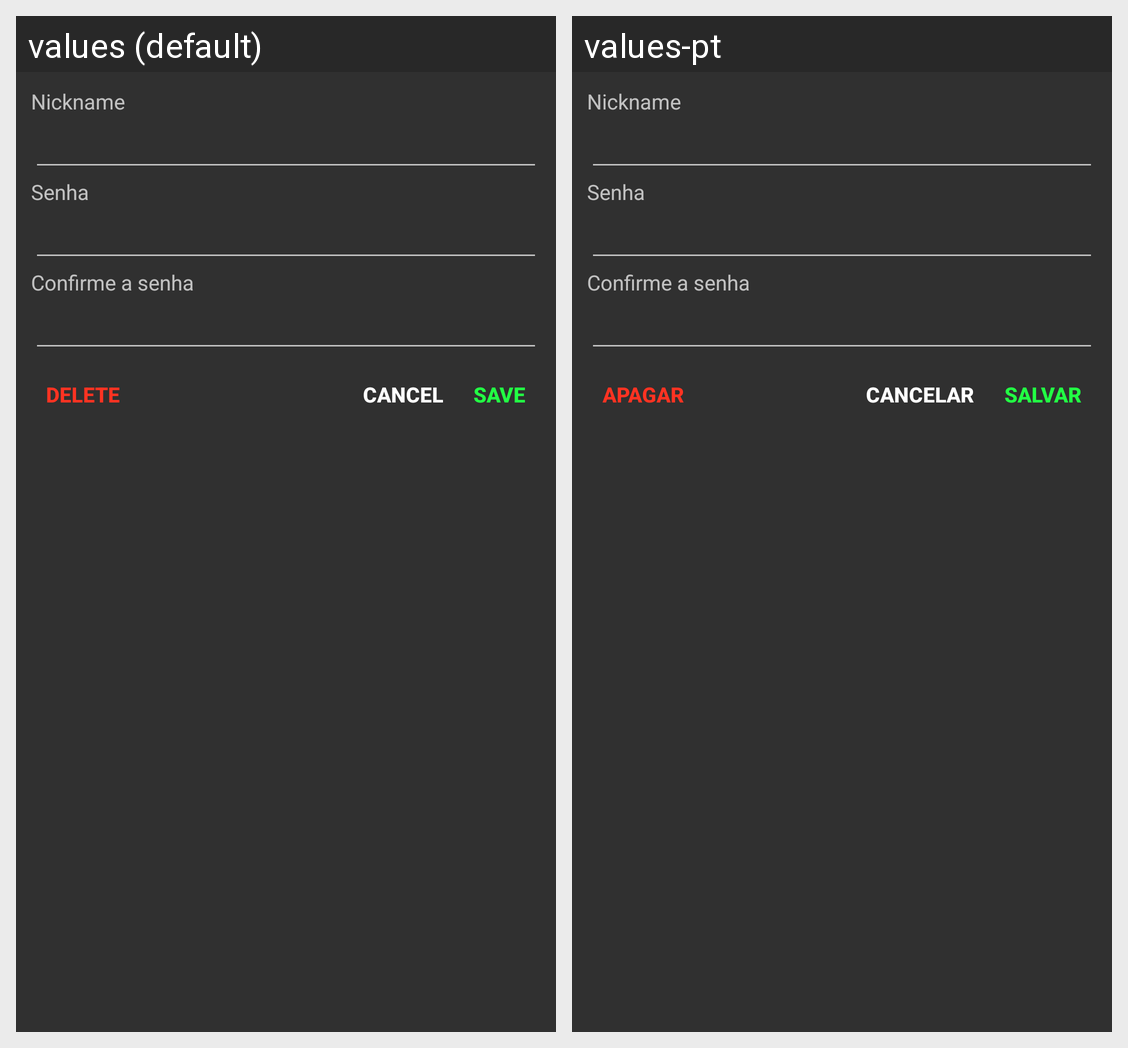

For this localized Android screen grid, give each drawn string resource with its value in every locale shown.
Android screen res/layout/dialog_editor_player.xml rendered under 2 locales, left to right: values (default), values-pt. Device: Nexus 5 (rendered at 1080×1920; each locale shown at half size, 540×960, under a caption strip naming it); theme AppTheme.
Strings drawn on this screen, with the default value and each locale's value (text and hints the layout hard-codes, and strings that could not be matched under every locale, appear in the picture but are not listed):

delete
  values: Delete
  values-pt: Apagar

cancel
  values: Cancel
  values-pt: Cancelar

save
  values: Save
  values-pt: Salvar
